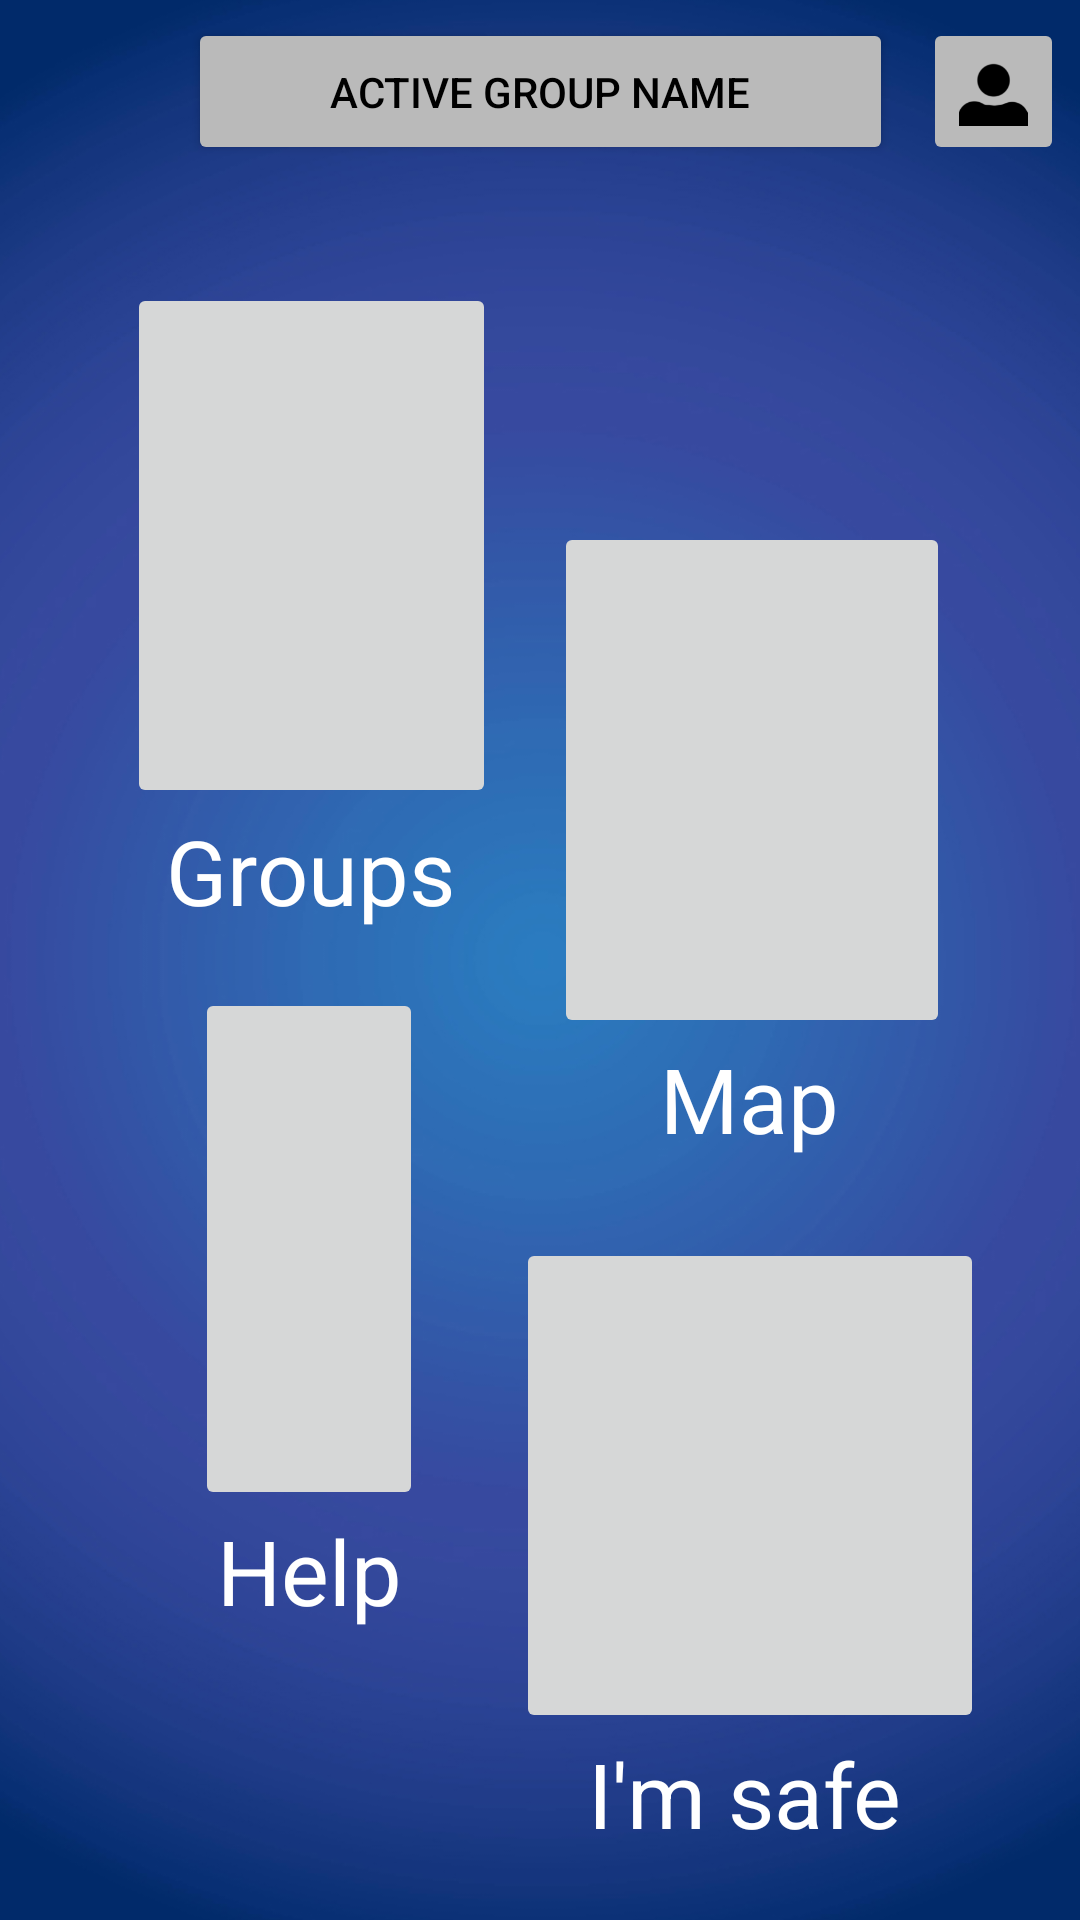

Reconstruct the res/layout file that produces this screen, plus the resources it refers to.
<!-- AndroidManifest.xml: application theme Theme.MyApplication -->
<!-- res/layout/main_menu.xml -->
<?xml version="1.0" encoding="utf-8"?>
<androidx.constraintlayout.widget.ConstraintLayout xmlns:android="http://schemas.android.com/apk/res/android"
    xmlns:app="http://schemas.android.com/apk/res-auto"
    xmlns:tools="http://schemas.android.com/tools"
    android:layout_width="match_parent"
    android:layout_height="match_parent"
    android:background="@color/black"
    tools:context=".Menus.MainMenu">

    


    <ImageView
        android:id="@+id/Background"
        android:layout_width="547dp"
        android:layout_height="840dp"
        android:background="@null"
        android:scaleType="fitCenter"
        android:src="@drawable/background"
        app:layout_constraintBottom_toBottomOf="parent"
        app:layout_constraintEnd_toEndOf="parent"
        app:layout_constraintStart_toStartOf="parent"
        app:layout_constraintTop_toTopOf="parent"
        app:layout_constraintVertical_bias="0.504" />

    <Button
        android:id="@+id/TutorialButton"
        android:layout_width="50dp"
        android:layout_height="43dp"
        android:backgroundTint="#BABABA"
        android:text=""
        android:visibility="gone"
        app:layout_constraintBottom_toBottomOf="parent"
        app:layout_constraintEnd_toEndOf="parent"
        app:layout_constraintHorizontal_bias="0.889"
        app:layout_constraintStart_toStartOf="parent"
        app:layout_constraintTop_toTopOf="parent"
        app:layout_constraintVertical_bias="0.226" />


    <Button
        android:id="@+id/ActiveGroupButton"
        android:layout_width="235dp"
        android:layout_height="49dp"
        android:backgroundTint="#BABABA"
        android:text="Active group name"
        android:textColor="@color/black"
        app:layout_constraintBottom_toBottomOf="parent"
        app:layout_constraintEnd_toEndOf="parent"
        app:layout_constraintStart_toStartOf="parent"
        app:layout_constraintTop_toTopOf="parent"
        app:layout_constraintVertical_bias="0.01" />


    <Button
        android:id="@+id/LoginButton"
        android:layout_width="177dp"
        android:layout_height="62dp"
        android:backgroundTint="#BABABA"
        android:text="Set name test   (Login page)"
        android:textColor="@color/black"
        android:visibility="gone"
        app:layout_constraintBottom_toBottomOf="parent"
        app:layout_constraintEnd_toEndOf="parent"
        app:layout_constraintHorizontal_bias="0.931"
        app:layout_constraintStart_toStartOf="parent"
        app:layout_constraintTop_toTopOf="parent"
        app:layout_constraintVertical_bias="0.118" />

    <ImageButton
        android:id="@+id/ProfileButton"
        android:layout_width="47dp"
        android:layout_height="49dp"
        android:scaleType="fitCenter"
        app:cornerRadius="90dp"
        android:backgroundTint="#BABABA"
        app:layout_constraintBottom_toBottomOf="parent"
        app:layout_constraintEnd_toEndOf="parent"
        app:layout_constraintHorizontal_bias="0.983"
        app:layout_constraintStart_toStartOf="parent"
        app:layout_constraintTop_toTopOf="parent"
        app:layout_constraintVertical_bias="0.01"
        app:srcCompat="@drawable/profileicon" />

    <ImageButton
        android:id="@+id/buttonImSafe"
        android:layout_width="156dp"
        android:layout_height="165dp"
        android:scaleType="fitCenter"
        app:layout_constraintBottom_toBottomOf="parent"
        app:layout_constraintEnd_toEndOf="parent"
        app:layout_constraintHorizontal_bias="0.843"
        app:layout_constraintStart_toStartOf="parent"
        app:layout_constraintTop_toTopOf="parent"
        app:layout_constraintVertical_bias="0.869" />

    <TextView
        android:id="@+id/textGroups"
        android:layout_width="wrap_content"
        android:layout_height="wrap_content"
        android:text="Groups"
        android:textColor="@color/white"
        android:textSize="30sp"
        app:layout_constraintBottom_toBottomOf="parent"
        app:layout_constraintEnd_toEndOf="parent"
        app:layout_constraintHorizontal_bias="0.21"
        app:layout_constraintStart_toStartOf="parent"
        app:layout_constraintTop_toBottomOf="@+id/buttonGroups"
        app:layout_constraintVertical_bias="0.002" />

    <ImageButton
        android:id="@+id/buttonHelp"
        android:layout_width="76dp"
        android:layout_height="174dp"
        android:scaleType="fitCenter"
        app:layout_constraintBottom_toBottomOf="parent"
        app:layout_constraintEnd_toEndOf="parent"
        app:layout_constraintHorizontal_bias="0.229"
        app:layout_constraintStart_toStartOf="parent"
        app:layout_constraintTop_toTopOf="parent"
        app:layout_constraintVertical_bias="0.707" />

    <TextView
        android:id="@+id/textHelp"
        android:layout_width="wrap_content"
        android:layout_height="wrap_content"
        android:text="Help"
        android:textColor="@color/white"
        android:textSize="30sp"
        app:layout_constraintBottom_toBottomOf="parent"
        app:layout_constraintEnd_toEndOf="parent"
        app:layout_constraintHorizontal_bias="0.242"
        app:layout_constraintStart_toStartOf="parent"
        app:layout_constraintTop_toBottomOf="@+id/buttonHelp"
        app:layout_constraintVertical_bias="0.0" />

    <ImageButton
        android:id="@+id/buttonMap"
        android:layout_width="132dp"
        android:layout_height="172dp"
        android:scaleType="fitCenter"
        app:layout_constraintBottom_toBottomOf="parent"
        app:layout_constraintEnd_toEndOf="parent"
        app:layout_constraintHorizontal_bias="0.81"
        app:layout_constraintStart_toStartOf="parent"
        app:layout_constraintTop_toTopOf="parent"
        app:layout_constraintVertical_bias="0.372" />

    <TextView
        android:id="@+id/textMap"
        android:layout_width="wrap_content"
        android:layout_height="wrap_content"
        android:text="Map"
        android:textColor="@color/white"
        android:textSize="30sp"
        app:layout_constraintBottom_toBottomOf="parent"
        app:layout_constraintEnd_toEndOf="parent"
        app:layout_constraintHorizontal_bias="0.732"
        app:layout_constraintStart_toStartOf="parent"
        app:layout_constraintTop_toBottomOf="@+id/buttonMap"
        app:layout_constraintVertical_bias="0.0" />

    <Button
        android:id="@+id/NotiTest"
        android:layout_width="90dp"
        android:layout_height="73dp"
        android:backgroundTint="#00BABABA"
        android:textColor="@color/black"
        app:layout_constraintBottom_toBottomOf="parent"
        app:layout_constraintEnd_toEndOf="parent"
        app:layout_constraintHorizontal_bias="0.803"
        app:layout_constraintStart_toStartOf="parent"
        app:layout_constraintTop_toTopOf="parent"
        app:layout_constraintVertical_bias="0.171"
        style="?android:attr/borderlessButtonStyle"/>

    <ImageButton
        android:id="@+id/buttonGroups"
        android:layout_width="123dp"
        android:layout_height="175dp"
        android:scaleType="fitCenter"
        app:layout_constraintBottom_toBottomOf="parent"
        app:layout_constraintEnd_toEndOf="parent"
        app:layout_constraintHorizontal_bias="0.178"
        app:layout_constraintStart_toStartOf="parent"
        app:layout_constraintTop_toTopOf="parent"
        app:layout_constraintVertical_bias="0.203" />

    <TextView
        android:id="@+id/textImSafe"
        android:layout_width="wrap_content"
        android:layout_height="wrap_content"
        android:text="I'm safe"
        android:textColor="@color/white"
        android:textSize="30sp"
        app:layout_constraintBottom_toBottomOf="parent"
        app:layout_constraintEnd_toEndOf="parent"
        app:layout_constraintHorizontal_bias="0.767"
        app:layout_constraintStart_toStartOf="parent"
        app:layout_constraintTop_toBottomOf="@+id/buttonImSafe"
        app:layout_constraintVertical_bias="0.0" />


</androidx.constraintlayout.widget.ConstraintLayout>
<!-- resources referenced by this layout -->
<resources>
  <color name="black">#FF000000</color>
  <color name="white">#FFFFFFFF</color>
  <!-- drawable background: jpg bitmap (drawable, 190475 bytes) -->
  <!-- drawable profileicon: png bitmap (drawable, 3949 bytes) -->
  <style name="Theme.MyApplication" parent="Theme.MaterialComponents.DayNight.NoActionBar">
          
          <item name="colorPrimary">@color/black</item>
          <item name="colorPrimaryVariant">@color/black</item>
          <item name="colorOnPrimary">@color/white</item>
          
          <item name="colorSecondary">@color/black</item>
          <item name="colorSecondaryVariant">@color/black</item>
          <item name="colorOnSecondary">@color/black</item>
          
          <item name="android:statusBarColor" tools:targetApi="l">?attr/colorPrimaryVariant</item>
          
      </style>
</resources>
